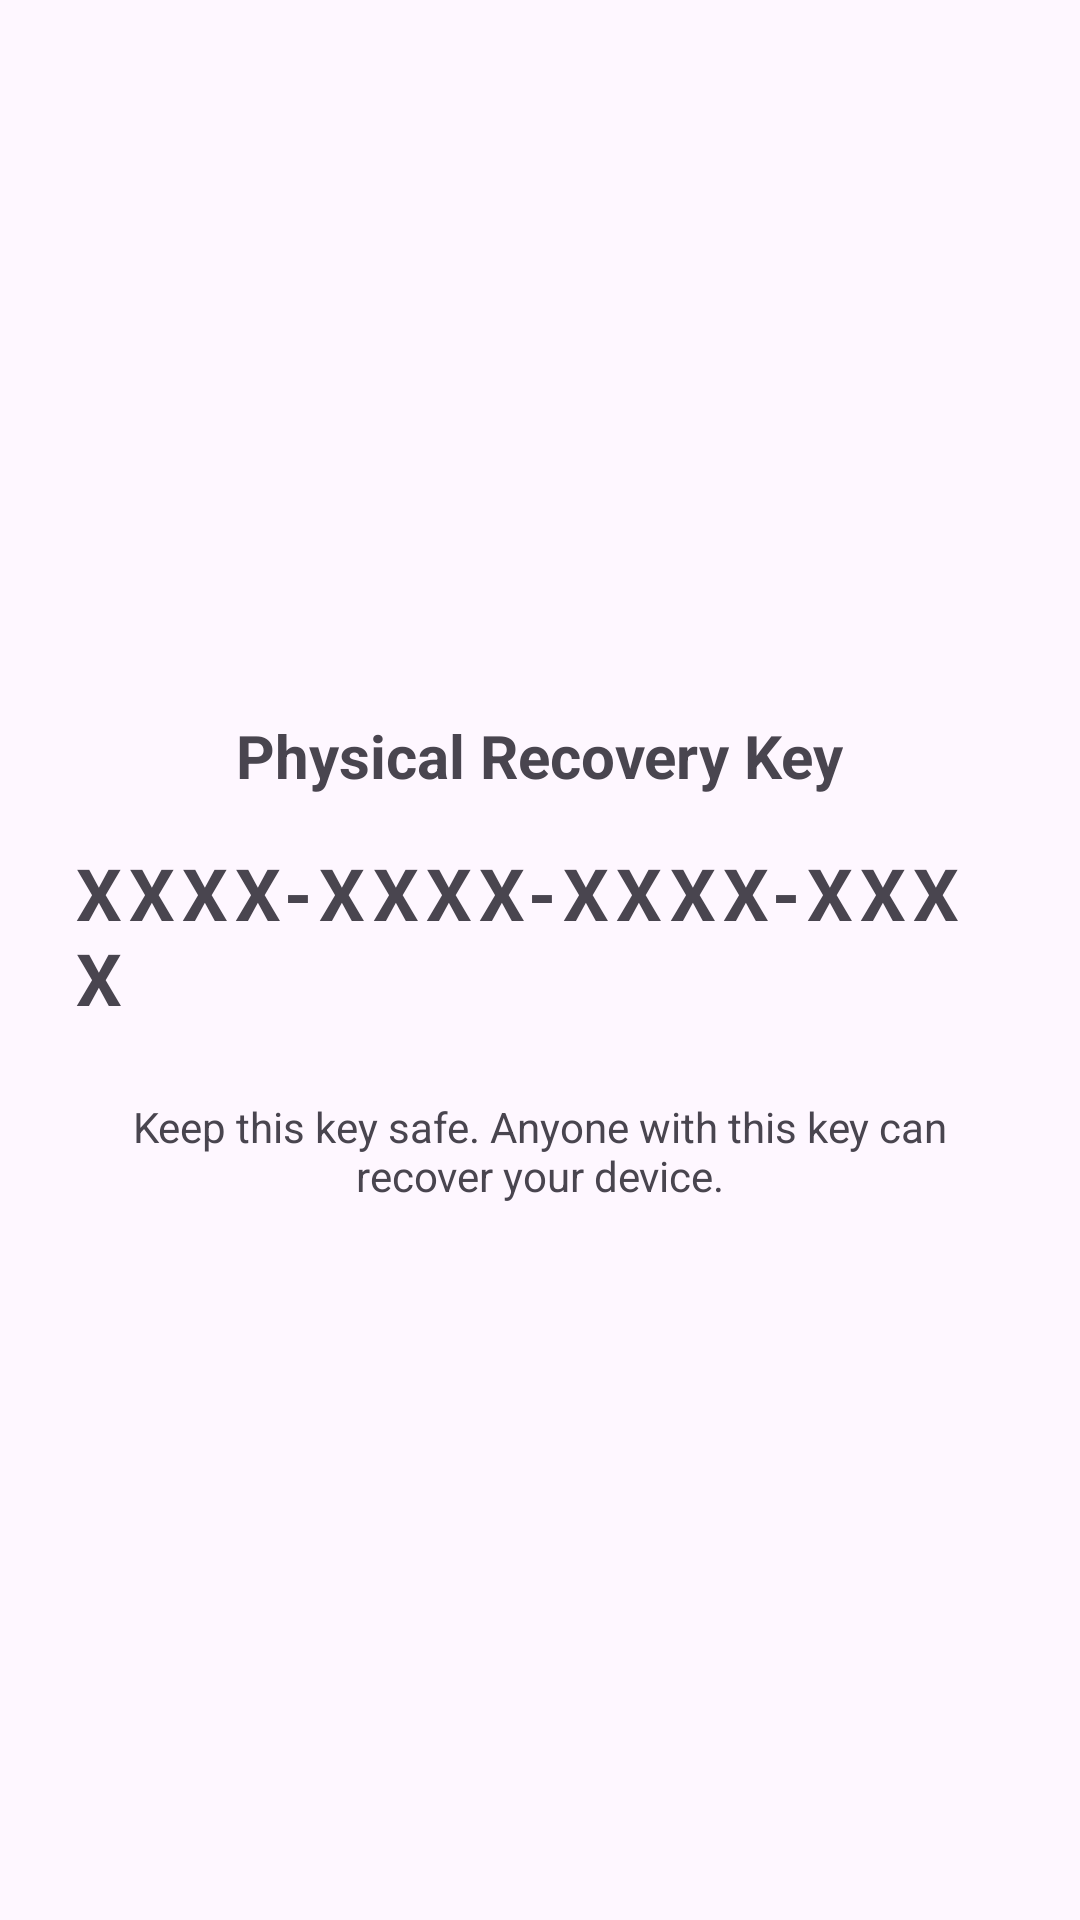

Reconstruct the res/layout file that produces this screen, plus the resources it refers to.
<!-- AndroidManifest.xml: application theme Theme.EmergencyPhoneRecovery -->
<!-- res/layout/activity_physical_recovery_key.xml -->
<?xml version="1.0" encoding="utf-8"?>
<LinearLayout xmlns:android="http://schemas.android.com/apk/res/android"
    android:layout_width="match_parent"
    android:layout_height="match_parent"
    android:orientation="vertical"
    android:gravity="center"
    android:padding="24dp">

    <TextView
        android:layout_width="wrap_content"
        android:layout_height="wrap_content"
        android:text="@string/physical_key_title"
        android:textSize="20sp"
        android:textStyle="bold"
        android:paddingBottom="16dp" />

    <TextView
        android:id="@+id/tvPhysicalKey"
        android:layout_width="wrap_content"
        android:layout_height="wrap_content"
        android:text="@string/physical_key_placeholder"
        android:textSize="24sp"
        android:textStyle="bold"
        android:letterSpacing="0.1"
        android:paddingBottom="24dp" />

    <TextView
        android:layout_width="wrap_content"
        android:layout_height="wrap_content"
        android:text="@string/physical_key_warning"

        android:textSize="14sp"
        android:gravity="center" />

</LinearLayout>
<!-- resources referenced by this layout -->
<resources>
  <string name="physical_key_placeholder">XXXX-XXXX-XXXX-XXXX</string>
  <string name="physical_key_title">Physical Recovery Key</string>
  <string name="physical_key_warning">
          Keep this key safe. Anyone with this key can recover your device.
      </string>
  <style name="Theme.EmergencyPhoneRecovery" parent="Base.Theme.EmergencyPhoneRecovery" />
  <style name="Base.Theme.EmergencyPhoneRecovery" parent="Theme.Material3.DayNight.NoActionBar">
          
          
      </style>
</resources>
